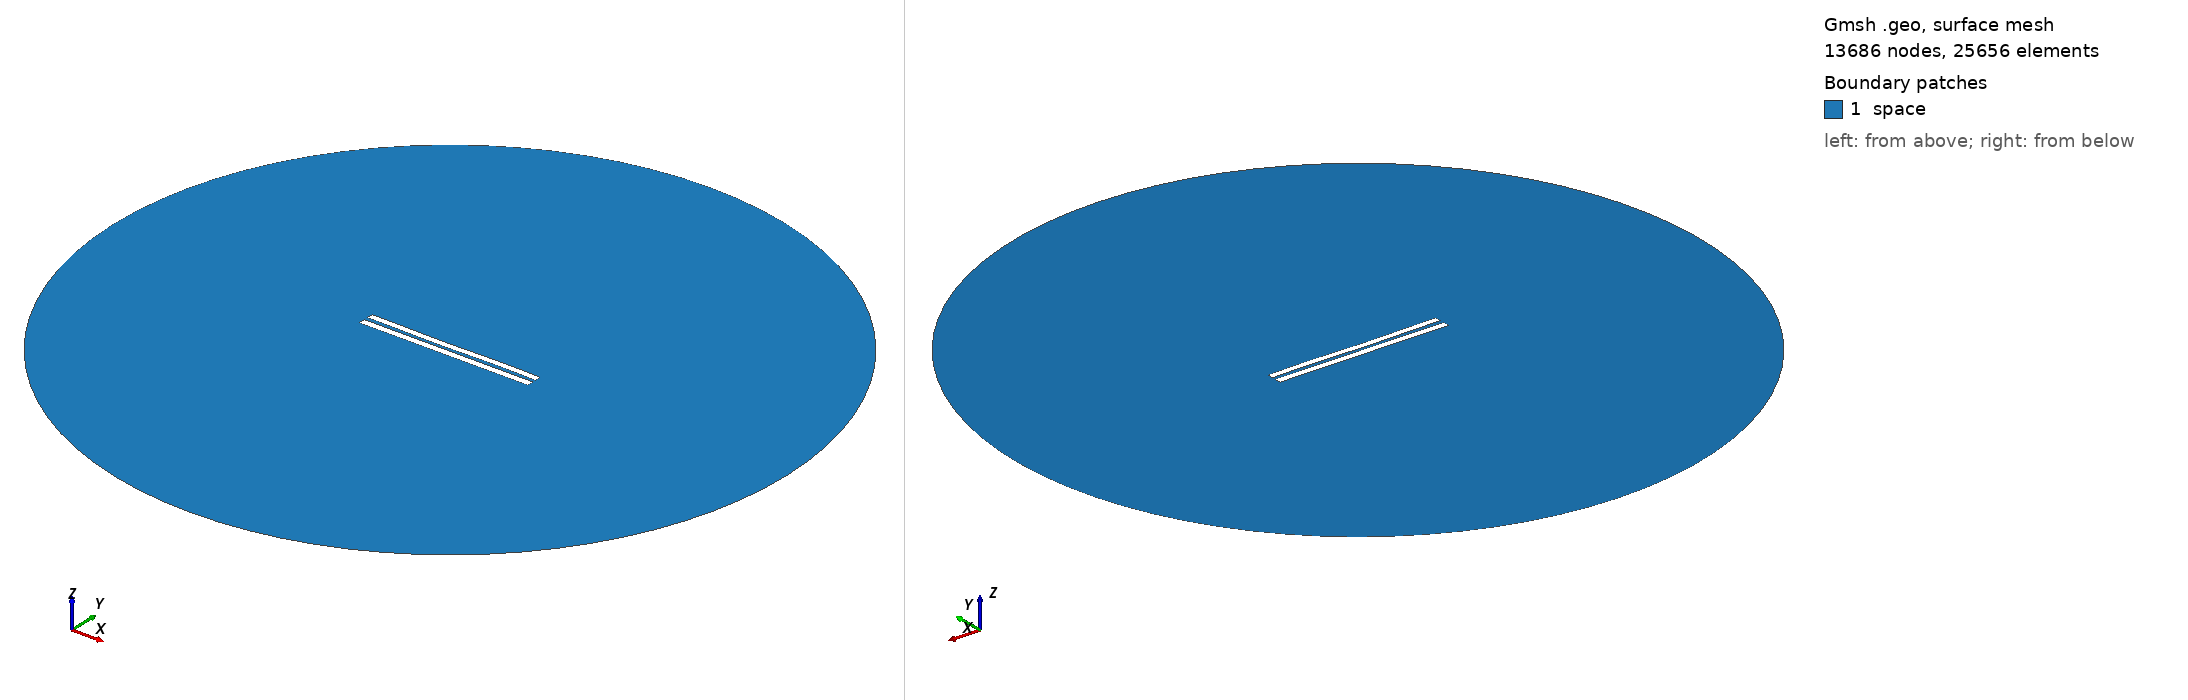

Gmsh geometry script, surface-meshed: 13686 nodes, 25656 surface elements. Boundary patches (legend numbers): 1 space. Left view from above one corner, right view from below the opposite corner. Legend entries are the model's physical surfaces. The drawing asked Gmsh for element sizes between 1% and 20% of the model's largest extent; the script's own settings can give other sizes.

=== 5629.geo (drawn) ===
//---------------------------------------
// Geometry kernel
//---------------------------------------

SetFactory("OpenCASCADE");



//---------------------------------------
// Parameters of the geometry
//---------------------------------------

// Overetch of the upper plate
overetch = 0.125;

// Distance between the plates
distance = 2.5;

// Discretization over the x axis (for the deformation)
nx = 50; 

// Length of the plate
L = 100 - overetch; 

// Number of modes
n = 4; 

// 1st mode coefficient
coeff(1) = -0.15;
beta(1) = 0.596864 * 3.1415926535 / L;

// 2nd mode coefficient
coeff(2) = -0.15;
beta(2) = 1.49418 * 3.1415926535 / L;

// 3rd mode coefficient
coeff(3) = -0.15;
beta(3) = 2.50025 * 3.1415926535 / L;

// 4th mode coefficient
coeff(4) = 0.07499999999999998;
beta(4) = 3.49999 * 3.1415926535 / L;



//---------------------------------------
// Upper plate (deformed rectangle)
//---------------------------------------

// Coordiantes of the upper plate
xmin = -50;
xmax = 50 - overetch;

// Height of the upper plate
yheight = 4 - 2 * overetch;

// Indexes of the points
UpperID[] = {};
LowerID[] = {};
LeftID[] = {};
RightID[] = {};

// Point index
p = 1;

// Horizontal edges
For i In {1:nx}
    x = xmin + (i-1)*(xmax - xmin)/(nx-1);

    y_bottom = distance / 2 + overetch;
    For j In {1:n}
        C = (Cosh(beta(j)*L) + Cos(beta(j)*L)) / (Sinh(beta(j)*L) + Sin(beta(j)*L));
        y_bottom  = y_bottom + coeff(j) * (Cosh(beta(j)*(x+50)) - Cos(beta(j)*(x+50)) - C * (Sinh(beta(j)*(x+50)) - Sin(beta(j)*(x+50))));
    EndFor

    y_top = y_bottom + yheight;

    Point(p) = {x, y_top, 0, 1.0};
    UpperID[i] = p;
    p = p + 1;

    Point(p) = {x, y_bottom, 0, 1.0};
    LowerID[i] = p;
    p = p + 1;
EndFor

// Create point lists
UpperPts[] = {}; LowerPts[] = {};
For i In {1:nx}
  UpperPts[] += {UpperID[i]};
  LowerPts[] += {LowerID[i]};
EndFor

// Build splines
Spline(1) = {UpperPts[]};
Spline(2) = {LowerPts[]};
Line(3) = {LowerPts[nx-1], UpperPts[nx-1]};
Line(4) = {LowerPts[0], UpperPts[0]};

// Build the plane surface
Curve Loop(1) = {2, 3, -1, -4};
Plane Surface(1) = {1};



//---------------------------------------
// Lower plate (rectangle)
//---------------------------------------

// Vertices
Point(1001) = {-50, -1, 0, 1.0};
Point(1002) = { 50, -1, 0, 1.0};
Point(1003) = { 50,  -5, 0, 1.0};
Point(1004) = {-50,  -5, 0, 1.0};

// Edges
Line(5) = {1001, 1002};
Line(6) = {1002, 1003};
Line(7) = {1003, 1004};
Line(8) = {1004, 1001};

// Plane surface
Line Loop(2) = {5, 6, 7, 8};
Plane Surface(2) = {2}; 



//---------------------------------------
// Outer (fictious) boundary
//---------------------------------------

// Points
Point(1005) = {0, 0, 0};       // Center
Point(1006) = {200, 0, 0};     // Start point
Point(1007) = {0, 200, 0};     // 90 degrees
Point(1008) = {-200, 0, 0};    // 180 degrees
Point(1009) = {0, -200, 0};    // 270 degrees

// Circle arcs (each needs start, center, end)
Circle(9) = {1006, 1005, 1007};
Circle(10) = {1007, 1005, 1008};
Circle(11) = {1008, 1005, 1009};
Circle(12) = {1009, 1005, 1006};

// Plane surface for the entire domain
Curve Loop(3) = {9, 10, 11, 12};
Surface(3) = {3};

// Subtract the plates from the whole domain to obtain the actual domain where we want to solve the equations
BooleanDifference{ Surface{3}; Delete; }{ Surface{1}; Surface{2}; Delete; }




//---------------------------------------
// Transfinite Lines/Curves
//---------------------------------------

// Set the number of points on the boundaries
r = 7;

// Plates
Transfinite Curve {1, 2} = 50*r Using Progression 1;
Transfinite Curve {3, 4} = 2*r Using Progression 1;
Transfinite Line {5, 7} = 50*r Using Progression 1;
Transfinite Line {6, 8} = 2*r Using Progression 1;

// Outer boundary
Transfinite Line {9, 10, 11, 12} = 20 Using Progression 1;



//---------------------------------------
// Physical groups
//---------------------------------------                

// Physical curves (boundaries)
Physical Line("force_segment", 10) = {2};
Physical Line("upper_plate", 11) = {1, 3, 4};
Physical Line("lower_plate", 12) = {5, 6, 7, 8};
Physical Line("boundary", 20) = {9, 10, 11, 12};

// Physical Surfaces
Physical Surface("space", 30) = {3};



//---------------------------------------
// 6. Generate the Mesh
//---------------------------------------

// 2D mesh generation
Mesh 2;
